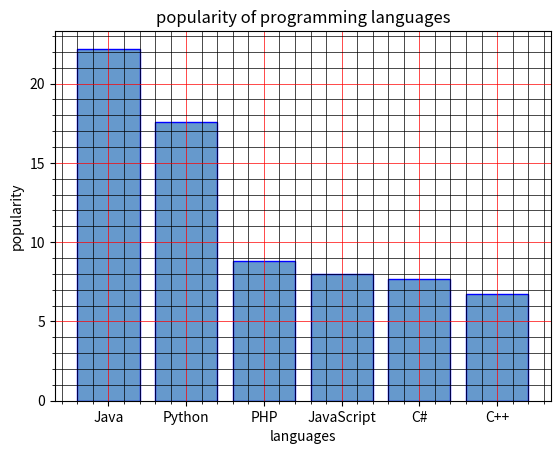

The matplotlib source for this figure:
import matplotlib.pyplot as plt
x = ['Java', 'Python', 'PHP', 'JavaScript', 'C#', 'C++']
popularity = [22.2, 17.6, 8.8, 8, 7.7, 6.7]
x_pos = [i for i, _ in enumerate(x)]

plt.bar(x_pos, popularity, color=(0.4, 0.6, 0.8, 1.0), edgecolor='blue')
plt.xlabel('languages')
plt.ylabel("popularity")
plt.title("popularity of programming languages")
plt.xticks(x_pos,x)
plt.minorticks_on()
plt.grid(which='major', linestyle='-', linewidth='0.5',color='red')
plt.grid(which='minor', linestyle='-', linewidth='0.5',color='black')
plt.show()